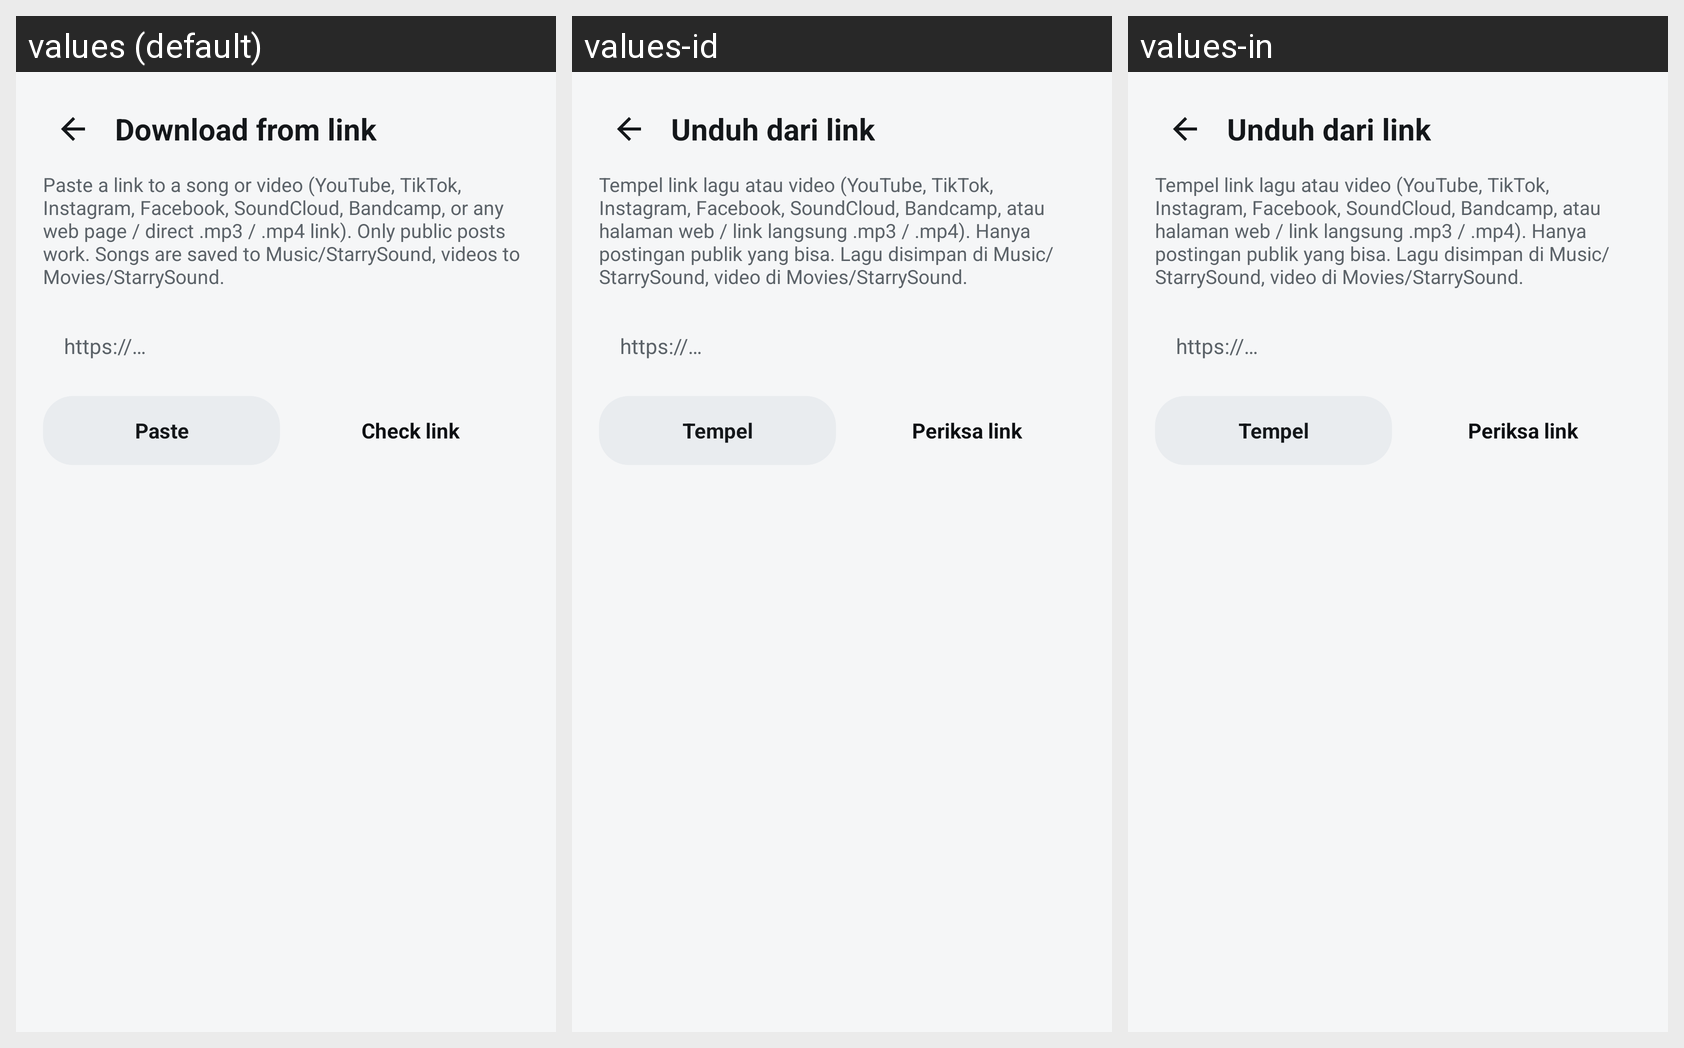

This grid shows one Android layout under several languages. Give, for every string resource on the screen, its name, the default text and each shown locale's text.
Android screen res/layout/activity_link_download.xml rendered under 3 locales, left to right: values (default), values-id, values-in. Device: Nexus 5 (rendered at 1080×1920; each locale shown at half size, 540×960, under a caption strip naming it); theme Theme.FXSoundLite.NoAnim.
Strings drawn on this screen, with the default value and each locale's value (text and hints the layout hard-codes, and strings that could not be matched under every locale, appear in the picture but are not listed):

link_download_title
  values: Download from link
  values-id: Unduh dari link
  values-in: Unduh dari link

link_download_subtitle
  values: Paste a link to a song or video (YouTube, TikTok, Instagram, Facebook, SoundCloud, Bandcamp, or any web page / direct .mp3 / .mp4 link). Only public posts work. Songs are saved to Music/StarrySound, videos to Movies/StarrySound.
  values-id: Tempel link lagu atau video (YouTube, TikTok, Instagram, Facebook, SoundCloud, Bandcamp, atau halaman web / link langsung .mp3 / .mp4). Hanya postingan publik yang bisa. Lagu disimpan di Music/StarrySound, video di Movies/StarrySound.
  values-in: Tempel link lagu atau video (YouTube, TikTok, Instagram, Facebook, SoundCloud, Bandcamp, atau halaman web / link langsung .mp3 / .mp4). Hanya postingan publik yang bisa. Lagu disimpan di Music/StarrySound, video di Movies/StarrySound.

link_download_hint
  values: https://…
  values-id: https://…
  values-in: https://…

link_download_paste
  values: Paste
  values-id: Tempel
  values-in: Tempel

link_download_check
  values: Check link
  values-id: Periksa link
  values-in: Periksa link
